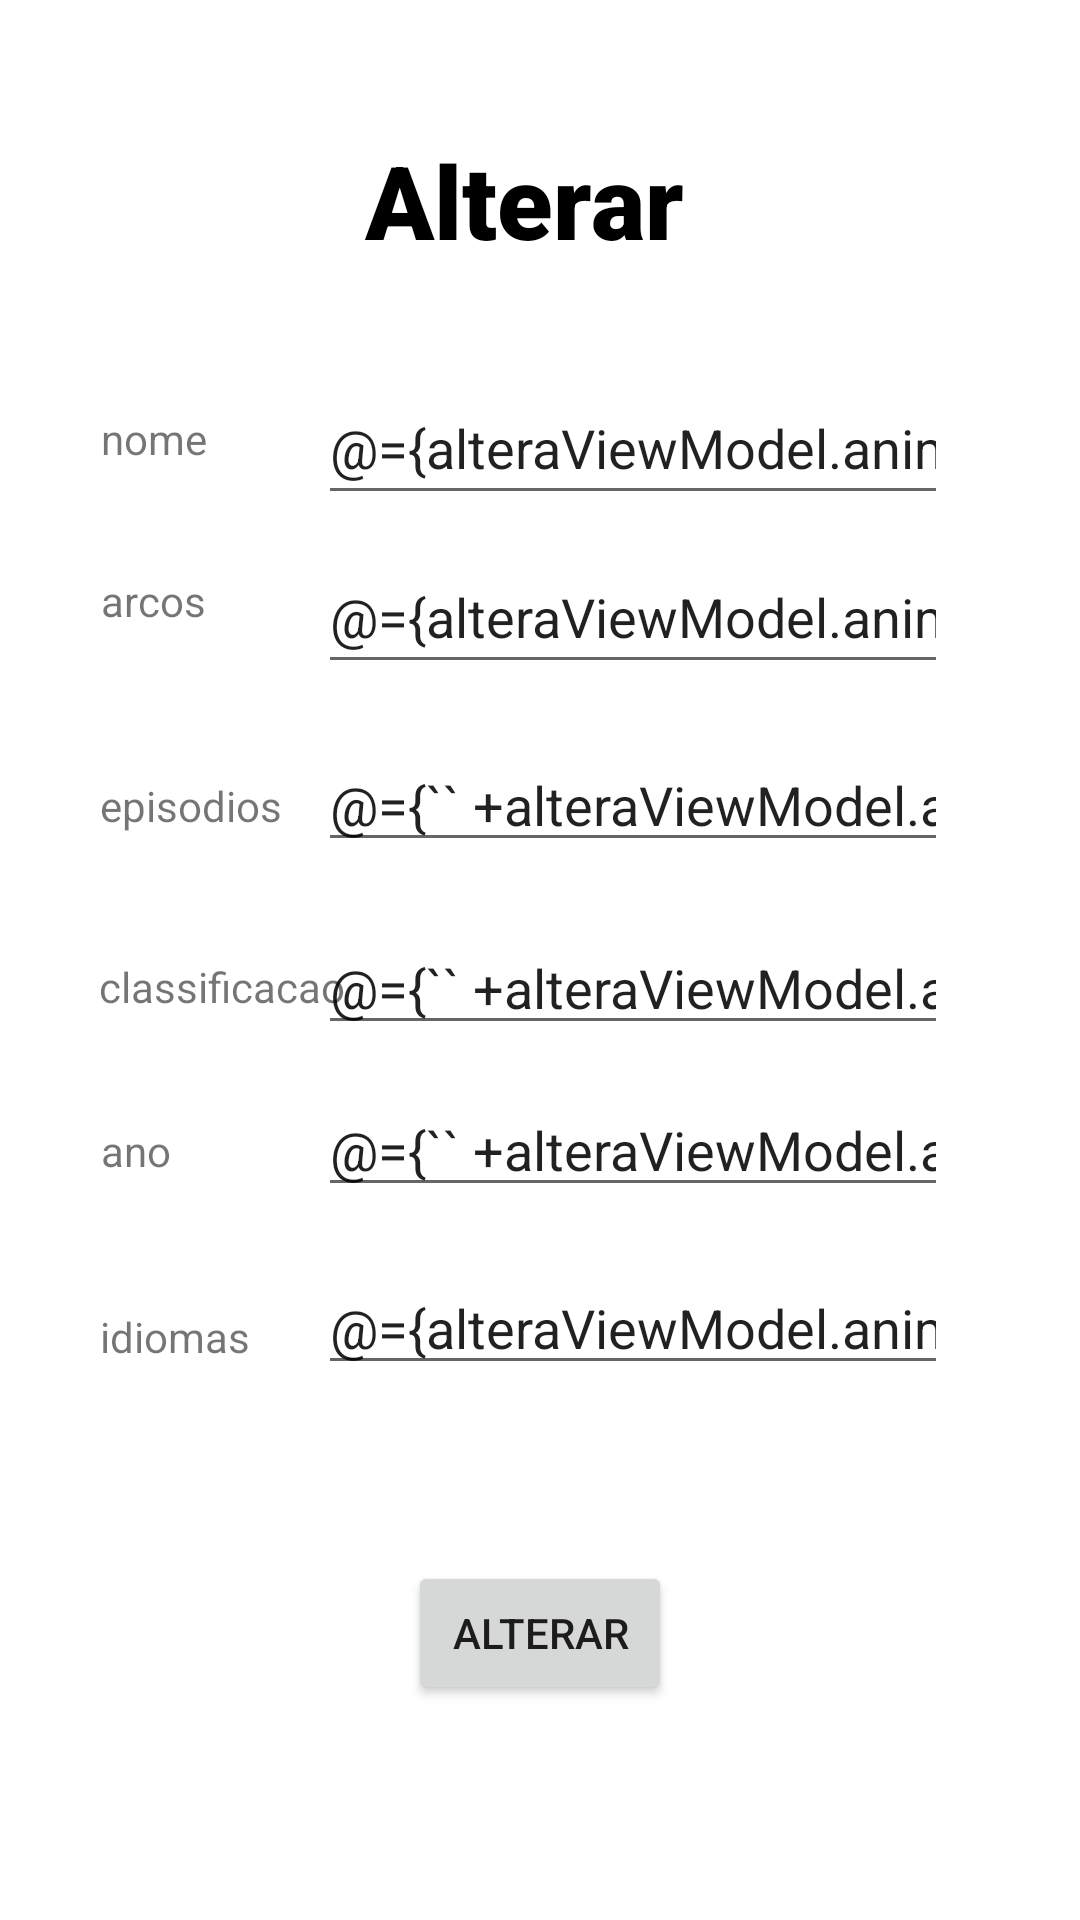

Layout XML and referenced resources for this Android screen:
<!-- AndroidManifest.xml: application theme Theme.Terceiraprova -->
<!-- res/layout/fragment_altera.xml -->
<?xml version="1.0" encoding="utf-8"?>
<layout xmlns:android="http://schemas.android.com/apk/res/android"
    xmlns:app="http://schemas.android.com/apk/res-auto"
    xmlns:tools="http://schemas.android.com/tools">

    <data>
        <variable
            name="alteraViewModel"
            type="com.mariobr.terceiraprova.viewModel.AlteraViewModel" />
    </data>

    <androidx.constraintlayout.widget.ConstraintLayout
        android:id="@+id/altera"
        android:layout_width="match_parent"
        android:layout_height="match_parent">
        <TextView
            android:id="@+id/textView"
            android:layout_width="wrap_content"
            android:layout_height="wrap_content"
            android:text="@string/arcos"
            app:layout_constraintBottom_toBottomOf="parent"
            app:layout_constraintEnd_toEndOf="parent"
            app:layout_constraintHorizontal_bias="0.104"
            app:layout_constraintStart_toStartOf="parent"
            app:layout_constraintTop_toTopOf="parent"
            app:layout_constraintVertical_bias="0.307" />

        <TextView
            android:id="@+id/textView2"
            android:layout_width="wrap_content"
            android:layout_height="wrap_content"
            android:text="@string/nome"
            app:layout_constraintBottom_toBottomOf="parent"
            app:layout_constraintEnd_toEndOf="parent"
            app:layout_constraintHorizontal_bias="0.104"
            app:layout_constraintStart_toStartOf="parent"
            app:layout_constraintTop_toTopOf="parent"
            app:layout_constraintVertical_bias="0.22" />

        <TextView
            android:id="@+id/textView3"
            android:layout_width="wrap_content"
            android:layout_height="wrap_content"
            android:text="@string/episodios"
            app:layout_constraintBottom_toBottomOf="parent"
            app:layout_constraintEnd_toEndOf="parent"
            app:layout_constraintHorizontal_bias="0.111"
            app:layout_constraintStart_toStartOf="parent"
            app:layout_constraintTop_toTopOf="parent"
            app:layout_constraintVertical_bias="0.417" />

        <TextView
            android:id="@+id/textView4"
            android:layout_width="wrap_content"
            android:layout_height="wrap_content"
            android:text="@string/ano"
            app:layout_constraintBottom_toBottomOf="parent"
            app:layout_constraintEnd_toEndOf="parent"
            app:layout_constraintHorizontal_bias="0.1"
            app:layout_constraintStart_toStartOf="parent"
            app:layout_constraintTop_toTopOf="parent"
            app:layout_constraintVertical_bias="0.602" />

        <TextView
            android:id="@+id/textView7"
            android:layout_width="wrap_content"
            android:layout_height="wrap_content"
            android:text="@string/idiomas"
            app:layout_constraintBottom_toBottomOf="parent"
            app:layout_constraintEnd_toEndOf="parent"
            app:layout_constraintHorizontal_bias="0.108"
            app:layout_constraintStart_toStartOf="parent"
            app:layout_constraintTop_toTopOf="parent"
            app:layout_constraintVertical_bias="0.702" />

        <TextView
            android:id="@+id/textView5"
            android:layout_width="wrap_content"
            android:layout_height="wrap_content"
            android:text="@string/classificacao"
            app:layout_constraintBottom_toBottomOf="parent"
            app:layout_constraintEnd_toEndOf="parent"
            app:layout_constraintHorizontal_bias="0.119"
            app:layout_constraintStart_toStartOf="parent"
            app:layout_constraintTop_toTopOf="parent"
            app:layout_constraintVertical_bias="0.514" />

        <EditText
            android:id="@+id/editTextnome"
            android:layout_width="wrap_content"
            android:layout_height="wrap_content"
            android:ems="10"
            android:inputType="textPersonName"
            android:minHeight="48dp"
            android:text="@={alteraViewModel.anime.nome}"
            app:layout_constraintBottom_toBottomOf="parent"
            app:layout_constraintEnd_toEndOf="parent"
            app:layout_constraintHorizontal_bias="0.706"
            app:layout_constraintStart_toStartOf="parent"
            app:layout_constraintTop_toTopOf="parent"
            app:layout_constraintVertical_bias="0.209"
            tools:ignore="SpeakableTextPresentCheck,SpeakableTextPresentCheck" />

        <EditText
            android:id="@+id/editTextArcos"
            android:layout_width="wrap_content"
            android:layout_height="wrap_content"
            android:ems="10"
            android:inputType="textPersonName"
            android:minHeight="48dp"
            android:text="@={alteraViewModel.anime.arcos}"
            app:layout_constraintBottom_toBottomOf="parent"
            app:layout_constraintEnd_toEndOf="parent"
            app:layout_constraintHorizontal_bias="0.706"
            app:layout_constraintStart_toStartOf="parent"
            app:layout_constraintTop_toTopOf="parent"
            app:layout_constraintVertical_bias="0.304"
            tools:ignore="SpeakableTextPresentCheck,SpeakableTextPresentCheck" />

        <EditText
            android:id="@+id/editTextTexteps"
            android:layout_width="wrap_content"
            android:layout_height="wrap_content"
            android:ems="10"
            android:inputType="textPersonName"
            android:text="@={`` +alteraViewModel.anime.eps}"
            app:layout_constraintBottom_toBottomOf="parent"
            app:layout_constraintEnd_toEndOf="parent"
            app:layout_constraintHorizontal_bias="0.706"
            app:layout_constraintStart_toStartOf="parent"
            app:layout_constraintTop_toTopOf="parent"
            app:layout_constraintVertical_bias="0.411"
            tools:ignore="TouchTargetSizeCheck,TouchTargetSizeCheck,SpeakableTextPresentCheck,SpeakableTextPresentCheck" />

        <EditText
            android:id="@+id/editTextTextClassificacao"
            android:layout_width="wrap_content"
            android:layout_height="wrap_content"
            android:ems="10"
            android:inputType="textPersonName"
            android:text="@={`` +alteraViewModel.anime.classificacao}"
            app:layout_constraintBottom_toBottomOf="parent"
            app:layout_constraintEnd_toEndOf="parent"
            app:layout_constraintHorizontal_bias="0.706"
            app:layout_constraintStart_toStartOf="parent"
            app:layout_constraintTop_toTopOf="parent"
            app:layout_constraintVertical_bias="0.513"
            tools:ignore="TouchTargetSizeCheck,TouchTargetSizeCheck,SpeakableTextPresentCheck,SpeakableTextPresentCheck" />

        <EditText
            android:id="@+id/editTextAno"
            android:layout_width="wrap_content"
            android:layout_height="wrap_content"
            android:ems="10"
            android:inputType="number"
            android:text="@={`` +alteraViewModel.anime.ano}"
            app:layout_constraintBottom_toBottomOf="parent"
            app:layout_constraintEnd_toEndOf="parent"
            app:layout_constraintHorizontal_bias="0.706"
            app:layout_constraintStart_toStartOf="parent"
            app:layout_constraintTop_toTopOf="parent"
            app:layout_constraintVertical_bias="0.603"
            tools:ignore="TouchTargetSizeCheck,TouchTargetSizeCheck,SpeakableTextPresentCheck,SpeakableTextPresentCheck" />

        <EditText
            android:id="@+id/editTextIdioma"
            android:layout_width="wrap_content"
            android:layout_height="wrap_content"
            android:ems="10"
            android:inputType="textPersonName"
            android:text="@={alteraViewModel.anime.idioma}"
            app:layout_constraintBottom_toBottomOf="parent"
            app:layout_constraintEnd_toEndOf="parent"
            app:layout_constraintHorizontal_bias="0.706"
            app:layout_constraintStart_toStartOf="parent"
            app:layout_constraintTop_toTopOf="parent"
            app:layout_constraintVertical_bias="0.702"
            tools:ignore="TouchTargetSizeCheck,TouchTargetSizeCheck,SpeakableTextPresentCheck,SpeakableTextPresentCheck" />

        <Button
            android:id="@+id/alterar"
            android:layout_width="wrap_content"
            android:layout_height="wrap_content"
            android:text="Alterar"
            app:layout_constraintBottom_toBottomOf="parent"
            app:layout_constraintEnd_toEndOf="parent"
            app:layout_constraintStart_toStartOf="parent"
            app:layout_constraintTop_toTopOf="parent"
            app:layout_constraintVertical_bias="0.879" />

        <TextView
            android:id="@+id/textView6"
            android:layout_width="wrap_content"
            android:layout_height="wrap_content"
            android:fontFamily="sans-serif-black"
            android:text="Alterar"
            android:textAlignment="center"
            android:textAppearance="@style/TextAppearance.AppCompat.Display1"
            android:textColor="#000000"
            android:textSize="34sp"
            android:typeface="sans"
            app:layout_constraintBottom_toBottomOf="parent"
            app:layout_constraintEnd_toEndOf="parent"
            app:layout_constraintHorizontal_bias="0.479"
            app:layout_constraintStart_toStartOf="parent"
            app:layout_constraintTop_toTopOf="parent"
            app:layout_constraintVertical_bias="0.074" />



    </androidx.constraintlayout.widget.ConstraintLayout>

</layout>
<!-- resources referenced by this layout -->
<resources>
  <string name="ano">ano</string>
  <string name="arcos">arcos</string>
  <string name="classificacao">classificacao</string>
  <string name="episodios">episodios</string>
  <string name="idiomas">idiomas</string>
  <string name="nome">nome</string>
  <style name="Theme.Terceiraprova" parent="Theme.MaterialComponents.DayNight.DarkActionBar">
          
          <item name="colorPrimary">@color/purple_500</item>
          <item name="colorPrimaryVariant">@color/purple_700</item>
          <item name="colorOnPrimary">@color/white</item>
          
          <item name="colorSecondary">@color/teal_200</item>
          <item name="colorSecondaryVariant">@color/teal_700</item>
          <item name="colorOnSecondary">@color/black</item>
          
          <item name="android:statusBarColor" tools:targetApi="l">?attr/colorPrimaryVariant</item>
          
      </style>
  <!-- not gathered from this repository: default colours our renderer supplied (Android Studio template values) -->
  <color name="purple_500">#FF6200EE</color>
  <color name="purple_700">#FF3700B3</color>
  <color name="teal_200">#FF03DAC5</color>
  <color name="teal_700">#FF018786</color>
  <color name="black">#FF000000</color>
  <color name="white">#FFFFFFFF</color>
</resources>
